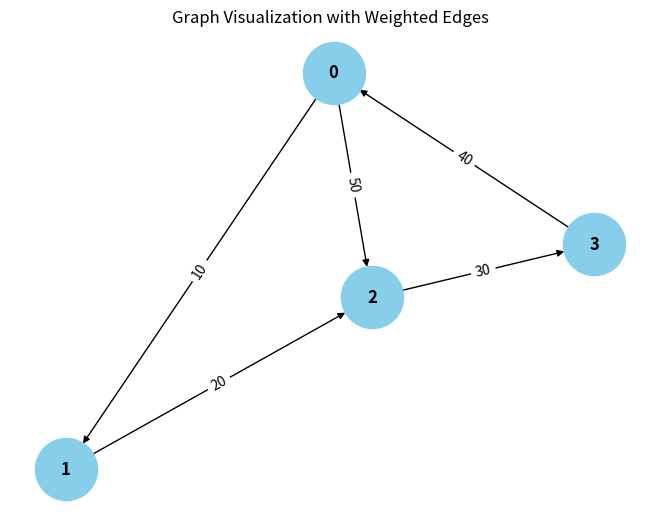

Generate this figure with matplotlib:
from collections import defaultdict

# ---------------------------
# WeightedGraph Class
# ---------------------------
class WeightedGraph:
    def __init__(self, vertices):
        self.vertices = vertices
        self.adj_list = {i: [] for i in range(vertices)}  # Adjacency list for the graph
        self.edges = []  # List to store the edges (u, v, weight)

    def add_edge(self, u, v, weight):
        pass
        if (u, v, weight) not in self.edges:
            self.edges.append((u, v, weight))
            self.adj_list[u].append((v, weight))

    def add_multiple_edges(self, edges):
        """Add multiple edges at once."""
        for u, v, weight in edges:
            self.add_edge(u, v, weight)

    def get_edges(self):
        """Return all edges in the graph."""
        return self.edges

    def print_edges(self):
        """Print the edges of the graph."""
        print("Edges in the graph:")
        for u, v, weight in self.edges:
            print(f"{u} -> {v} (Weight: {weight})")

    def print_adj_list(self):
        """Print the adjacency list of the graph."""
        print("Adjacency List of the graph:")
        for u in self.adj_list:
            print(f"{u} -> {self.adj_list[u]}")

    def is_cyclic_directed(self):
        """Detect if there is a cycle in a directed graph using DFS."""
        visited = [False] * self.vertices
        rec_stack = [False] * self.vertices

        def dfs(v):
            visited[v] = True
            rec_stack[v] = True
            for neighbor, _ in self.adj_list[v]:
                if not visited[neighbor] and dfs(neighbor):
                    return True
                elif rec_stack[neighbor]:
                    return True
            rec_stack[v] = False
            return False

        for node in range(self.vertices):
            if not visited[node]:
                if dfs(node):
                    return True
        return False

    def is_cyclic_undirected(self):
        """Detect if there is a cycle in an undirected graph using DFS."""
        visited = [False] * self.vertices

        def dfs(v, parent):
            visited[v] = True
            for neighbor, _ in self.adj_list[v]:
                if not visited[neighbor]:
                    if dfs(neighbor, v):
                        return True
                elif parent != neighbor:
                    return True
            return False

        for node in range(self.vertices):
            if not visited[node]:
                if dfs(node, -1):
                    return True
        return False

    def is_negative_cycle(self):
        """Detect if there is a negative cycle using Bellman-Ford."""
        dist = [float("inf")] * self.vertices
        dist[0] = 0  # Start from node 0

        for _ in range(self.vertices - 1):
            for u, v, weight in self.edges:
                if dist[u] != float("inf") and dist[u] + weight < dist[v]:
                    dist[v] = dist[u] + weight

        for u, v, weight in self.edges:
            if dist[u] != float("inf") and dist[u] + weight < dist[v]:
                return True  # Negative cycle detected
        return False

    def reset_graph(self):
        """Reset the graph to its empty state."""
        self.edges = []  # Clear all edges
        self.adj_list = {i: [] for i in range(self.vertices)}  # Reset adjacency list for each vertex

    def union(self, parent, u, v):
        """Union-find helper function."""
        root_u = self.find_parent(parent, u)
        root_v = self.find_parent(parent, v)
        if root_u != root_v:
            parent[root_u] = root_v

    def find_parent(self, parent, v):
        """Find the root of the node using path compression."""
        if parent[v] == -1:
            return v
        parent[v] = self.find_parent(parent, parent[v])
        return parent[v]

    def is_cyclic_undirected_union_find(self):
        """Detect cycles in an undirected graph using Union-Find."""
        parent = [-1] * self.vertices

        for u, v, _ in self.edges:
            x = self.find_parent(parent, u)
            y = self.find_parent(parent, v)

            if x == y:
                return True
            self.union(parent, x, y)
        return False

    # ---------------------------
    # Helper functions for testing
    # ---------------------------

    def reset_graph_helper(self):
        """Reset the graph to an empty state for testing."""
        self.edges = []
        self.adj_list = defaultdict(list)

    def get_edges_helper(self):
        """Return all edges for testing."""
        return self.edges

    def add_multiple_edges_helper(self, edges):
        """Add multiple edges for testing."""
        for edge in edges:
            self.add_edge(*edge)

# ---------------------------
# Helper Class for Cycle Test Results
# ---------------------------
class CycleDetectionResults:
    def __init__(self):
        self.directed_cycle_detected = False
        self.undirected_cycle_detected = False
        self.negative_cycle_detected = False

# ---------------------------
# Additional Functionalities
# ---------------------------

class GraphRenderer:
    def __init__(self, graph):
        """Initialize the renderer for visualizing the graph."""
        self.graph = graph

    def render_edges(self):
        """Render the edges of the graph."""
        print("\nRendering edges of the graph:")
        for u, v, weight in self.graph.get_edges():
            print(f"{u} -> {v} (Weight: {weight})")

    def render_adj_list(self):
        """Render the adjacency list of the graph."""
        print("\nRendering adjacency list:")
        self.graph.print_adj_list()

    def render_summary(self):
        """Render a summary of the graph."""
        print("\nGraph summary:")
        print(f"Total vertices: {self.graph.vertices}")
        print(f"Total edges: {len(self.graph.get_edges())}")
        print(f"Is cyclic (directed): {self.graph.is_cyclic_directed()}")
        print(f"Is cyclic (undirected): {self.graph.is_cyclic_undirected()}")
        print(f"Has negative cycle: {self.graph.is_negative_cycle()}")

import matplotlib.pyplot as plt
import networkx as nx

class WeightedGraphVisualization:
    def __init__(self, graph):
        """Initialize the visualization of weighted graph."""
        self.graph = graph

    def visualize(self):
        """Visualize the graph with weighted edges using networkx and matplotlib."""
        G = nx.DiGraph()  # Using DiGraph for directed graph visualization

        # Add edges to the networkx graph
        for u, v, weight in self.graph.get_edges():
            G.add_edge(u, v, weight=weight)

        # Draw the graph
        pos = nx.spring_layout(G)  # Layout for node positioning
        edge_labels = nx.get_edge_attributes(G, 'weight')

        # Draw nodes, edges, and labels
        nx.draw(G, pos, with_labels=True, node_color='skyblue', node_size=2000, font_size=12, font_weight='bold')
        nx.draw_networkx_edge_labels(G, pos, edge_labels=edge_labels)

        # Display the plot
        plt.title("Graph Visualization with Weighted Edges")
        plt.show()


# ---------------------------
# Main Program
# ---------------------------

class WeightedGraphHandler:
    def __init__(self, vertices):
        """Initialize the graph handler."""
        self.graph = WeightedGraph(vertices)
        self.renderer = GraphRenderer(self.graph)
        self.visualizer = WeightedGraphVisualization(self.graph)

    def add_edges(self, edges):
        """Add edges to the graph."""
        for edge in edges:
            self.graph.add_edge(*edge)

    def render_graph(self):
        """Render the graph using the renderer."""
        self.renderer.render_edges()
        self.renderer.render_adj_list()

    def visualize_graph(self):
        """Visualize the graph using the visualizer."""
        self.visualizer.visualize()

    def cycle_detection_summary(self):
        """Print the cycle detection summary."""
        print("\nCycle detection summary:")
        print(f"Directed cycle detected: {self.graph.is_cyclic_directed()}")
        print(f"Undirected cycle detected: {self.graph.is_cyclic_undirected()}")
        print(f"Negative cycle detected: {self.graph.is_negative_cycle()}")

# ---------------------------
# Extended Graph Operations
# ---------------------------

class GraphCycleAnalysis:
    def __init__(self, graph):
        """Initialize cycle analysis on the graph."""
        self.graph = graph
        self.results = CycleDetectionResults()

    def analyze_cycles(self):
        """Analyze different types of cycles in the graph."""
        self.results.directed_cycle_detected = self.graph.is_cyclic_directed()
        self.results.undirected_cycle_detected = self.graph.is_cyclic_undirected()
        self.results.negative_cycle_detected = self.graph.is_negative_cycle()

    def print_analysis(self):
        """Print the analysis results."""
        print(f"Directed cycle detected: {self.results.directed_cycle_detected}")
        print(f"Undirected cycle detected: {self.results.undirected_cycle_detected}")
        print(f"Negative cycle detected: {self.results.negative_cycle_detected}")

# ---------------------------
# Main Function
# ---------------------------

if __name__ == "__main__":
    # Create a graph with 4 vertices (0, 1, 2, 3)
    graph_handler = WeightedGraphHandler(4)

    # Add some sample edges (u, v, weight)
    edges = [
        (0, 1, 10),  # Edge from 0 to 1 with weight 10
        (1, 2, 20),  # Edge from 1 to 2 with weight 20
        (2, 3, 30),  # Edge from 2 to 3 with weight 30
        (3, 0, 40),  # Edge from 3 to 0 with weight 40 (creates a directed cycle: 0 -> 1 -> 2 -> 3 -> 0)
        (0, 2, 50)  # Edge from 0 to 2 with weight 50
    ]

    # Add edges to the graph
    graph_handler.add_edges(edges)

    # Render the graph's edges and adjacency list
    graph_handler.render_graph()

    # Visualize the graph
    graph_handler.visualize_graph()

    # Detect and print the cycle results
    graph_handler.cycle_detection_summary()

    # Analyze cycles in detail
    cycle_analysis = GraphCycleAnalysis(graph_handler.graph)
    cycle_analysis.analyze_cycles()
    cycle_analysis.print_analysis()
